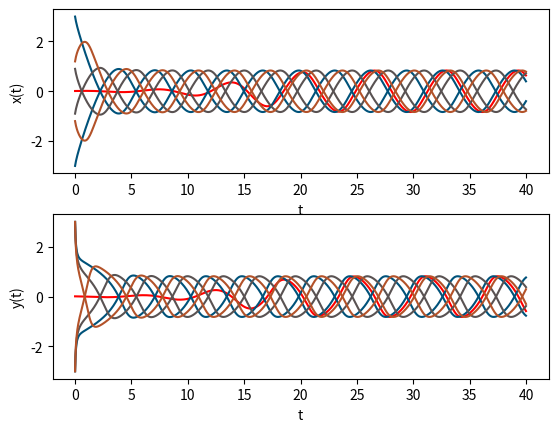

This figure's Python source:
#!/usr/bin/python3
#-*- coding: Utf-8 -*-

########################################################################
# (C) Alexandre Casamayou-Boucau, Pascal Chauvin, Guillaume Connan     #
#                                                                      #
# Complément de l'ouvrage :                                            #
# Programmation en Python pour les mathématiques                       #
# Editeur : Dunod                   -        Collection : Sciences Sup #
# ISBN-13: 978-2100738311           -                  Licence : GPLv2 #
########################################################################

#~~~~~~~~~~~~~~~~~~~~~~~~~~~~~~~~~~~~~~~~~~~~~~~~
import numpy as np
from scipy.integrate import odeint
import matplotlib.pyplot as plt

def f(x,t):
    return [x[1], 0.5 * x[1] - x[0] - x[1]**3]

t = np.linspace(0, 40, 1000)


plt.figure()
plt.subplots_adjust(hspace=0.25)

CI = [0.01, 0.01]
y = odeint(f, CI, t)

plt.subplot(2, 1, 1)
plt.xlabel('t')
plt.ylabel('x(t)')
plt.plot(t, y[:, 0], color=(1, 0, 0))

plt.subplot(2, 1, 2)
plt.xlabel('t')
plt.ylabel('y(t)')
plt.plot(t, y[:, 1], color=(1, 0, 0))


for k in np.arange(0, 20, 7):

    CI = [0.3*k-3, 3]
    y = odeint(f, CI, t)
    plt.subplot(2, 1, 1)
    plt.plot(t, y[:, 0], color=(k/20, 0.32, 0.48-k/44))
    plt.subplot(2, 1, 2)
    plt.plot(t, y[:, 1], color=(k/20, 0.32, 0.48-k/44))

    CI = [3-0.3*k, -3]
    y = odeint(f, CI, t)
    plt.subplot(2, 1, 1)
    plt.plot(t, y[:, 0], color=(k/20, 0.32, 0.48-k/44))
    plt.subplot(2, 1, 2)
    plt.plot(t, y[:, 1], color=(k/20, 0.32, 0.48-k/44))

plt.show()
